The GitHub repository aloksharma123/animal_eye_classifier contains a labelled image folder "eye_dataset" with 3 categories: cat, dog, wild animal. Examples follow, each with its label.

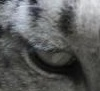
Label: wild animal

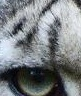
Label: wild animal

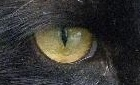
Label: cat

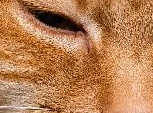
Label: cat

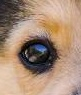
Label: dog

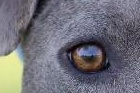
Label: dog
